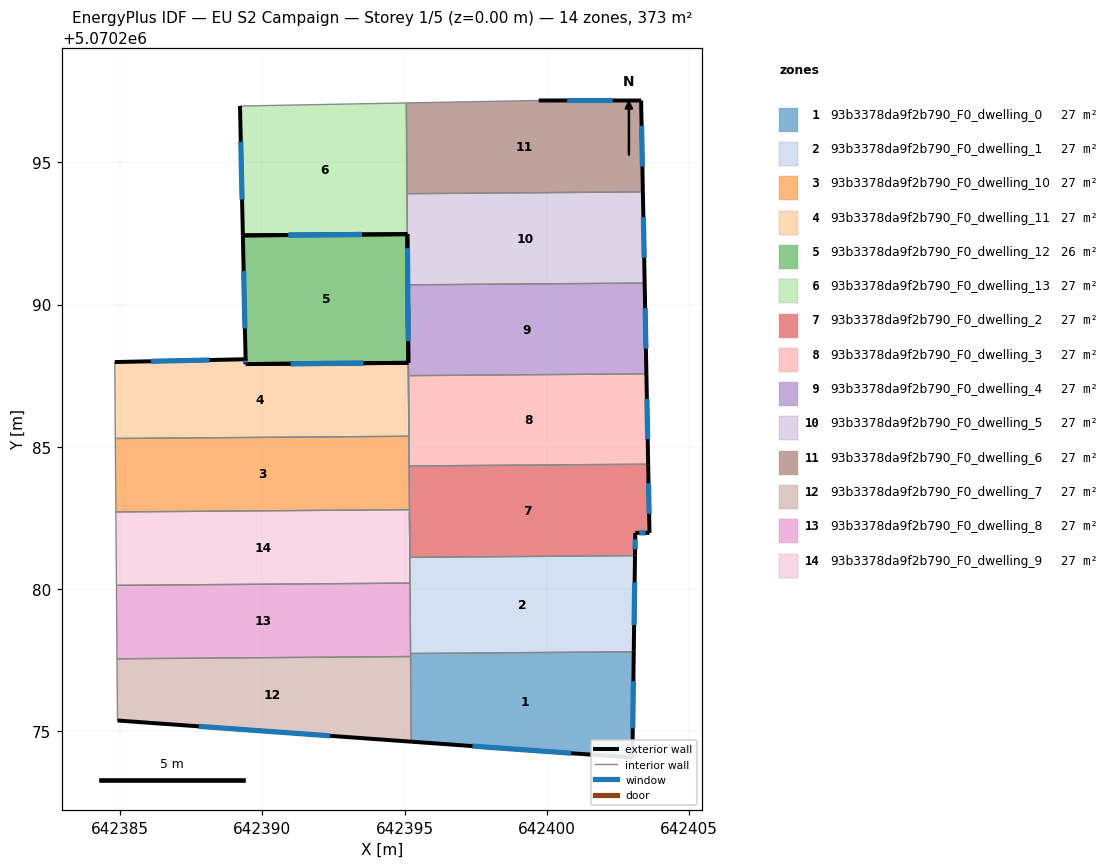
=== STOREY PLAN SPEC (per zone: floor XY polygon, exterior-wall plan segments, windows/doors) ===
zone 1: 93b3378da9f2b790_F0_dwelling_0  (26.7 m²)
  floor: (642403.01, 5070274.06) (642403.06, 5070277.79) (642395.21, 5070277.73) (642395.23, 5070274.62)
  exterior wall: (642403.06, 5070277.79) – (642403.01, 5070274.06)  [3.7 m]
    window: (642403.05, 5070276.76) – (642403.03, 5070275.09)  [2.2 m²]
  exterior wall: (642403.01, 5070274.06) – (642395.23, 5070274.62)  [7.8 m]
    window: (642400.86, 5070274.22) – (642397.39, 5070274.47)  [4.7 m²]
  interior walls: 3
zone 2: 93b3378da9f2b790_F0_dwelling_1  (26.7 m²)
  floor: (642403.06, 5070277.79) (642403.11, 5070281.17) (642395.19, 5070281.11) (642395.17, 5070282.68) (642395.21, 5070277.73)
  exterior wall: (642403.11, 5070281.17) – (642403.06, 5070277.79)  [3.4 m]
    window: (642403.09, 5070280.23) – (642403.07, 5070278.72)  [2.0 m²]
  interior walls: 5
zone 3: 93b3378da9f2b790_F0_dwelling_10  (26.7 m²)
  floor: (642395.17, 5070282.79) (642395.15, 5070285.37) (642384.82, 5070285.29) (642384.84, 5070282.71)
  interior walls: 5
zone 4: 93b3378da9f2b790_F0_dwelling_11  (27.3 m²)
  floor: (642395.15, 5070285.37) (642395.13, 5070287.95) (642389.41, 5070287.91) (642389.41, 5070288.08) (642384.81, 5070287.98) (642384.81, 5070287.87) (642384.82, 5070285.29)
  exterior wall: (642384.81, 5070287.98) – (642389.41, 5070288.08)  [4.6 m]
    window: (642386.08, 5070288.01) – (642388.13, 5070288.05)  [2.8 m²]
  exterior wall: (642389.41, 5070288.08) – (642389.41, 5070287.91)  [0.2 m]
    window: (642389.41, 5070288.03) – (642389.41, 5070287.96)  [0.1 m²]
  exterior wall: (642389.41, 5070287.91) – (642395.13, 5070287.95)  [5.7 m]
    window: (642391.00, 5070287.92) – (642393.55, 5070287.94)  [3.4 m²]
  interior walls: 4
zone 5: 93b3378da9f2b790_F0_dwelling_12  (26.0 m²)
  floor: (642395.15, 5070285.37) (642395.10, 5070292.48) (642389.31, 5070292.43) (642389.41, 5070287.91) (642395.13, 5070287.95)
  exterior wall: (642389.42, 5070287.91) – (642395.13, 5070287.95)  [5.7 m]
    window: (642391.00, 5070287.92) – (642393.55, 5070287.94)  [3.4 m²]
  exterior wall: (642395.10, 5070292.48) – (642389.31, 5070292.43)  [5.8 m]
    window: (642393.50, 5070292.47) – (642390.91, 5070292.45)  [3.5 m²]
  exterior wall: (642389.31, 5070292.43) – (642389.41, 5070287.91)  [4.5 m]
    window: (642389.34, 5070291.18) – (642389.38, 5070289.16)  [2.7 m²]
  exterior wall: (642395.13, 5070287.95) – (642395.10, 5070292.48)  [4.5 m]
    window: (642395.12, 5070289.21) – (642395.11, 5070291.23)  [2.7 m²]
  interior walls: 3
zone 6: 93b3378da9f2b790_F0_dwelling_13  (26.7 m²)
  floor: (642395.10, 5070292.48) (642395.06, 5070297.09) (642389.21, 5070296.99) (642389.31, 5070292.43)
  exterior wall: (642395.10, 5070292.48) – (642389.31, 5070292.43)  [5.8 m]
    window: (642393.50, 5070292.47) – (642390.91, 5070292.45)  [3.5 m²]
  exterior wall: (642389.31, 5070292.43) – (642389.21, 5070296.99)  [4.6 m]
    window: (642389.28, 5070293.69) – (642389.24, 5070295.73)  [2.7 m²]
  interior walls: 3
zone 7: 93b3378da9f2b790_F0_dwelling_2  (26.7 m²)
  floor: (642403.11, 5070281.17) (642403.12, 5070281.97) (642403.62, 5070281.97) (642403.57, 5070284.39) (642395.16, 5070284.32) (642395.19, 5070281.11)
  exterior wall: (642403.57, 5070284.39) – (642403.62, 5070281.97)  [2.4 m]
    window: (642403.58, 5070283.72) – (642403.60, 5070282.64)  [1.4 m²]
  exterior wall: (642403.62, 5070281.97) – (642403.12, 5070281.97)  [0.5 m]
    window: (642403.48, 5070281.97) – (642403.25, 5070281.97)  [0.3 m²]
  exterior wall: (642403.12, 5070281.97) – (642403.11, 5070281.17)  [0.8 m]
    window: (642403.11, 5070281.75) – (642403.11, 5070281.39)  [0.5 m²]
  interior walls: 5
zone 8: 93b3378da9f2b790_F0_dwelling_3  (26.7 m²)
  floor: (642403.57, 5070284.39) (642403.51, 5070287.57) (642395.14, 5070287.50) (642395.16, 5070284.32)
  exterior wall: (642403.51, 5070287.57) – (642403.57, 5070284.39)  [3.2 m]
    window: (642403.52, 5070286.69) – (642403.55, 5070285.27)  [1.9 m²]
  interior walls: 4
zone 9: 93b3378da9f2b790_F0_dwelling_4  (26.7 m²)
  floor: (642403.51, 5070287.57) (642403.45, 5070290.76) (642395.11, 5070290.70) (642395.14, 5070287.50)
  exterior wall: (642403.45, 5070290.76) – (642403.51, 5070287.57)  [3.2 m]
    window: (642403.46, 5070289.87) – (642403.49, 5070288.45)  [1.9 m²]
  exterior wall: (642395.13, 5070287.95) – (642395.11, 5070290.70)  [2.7 m]
    window: (642395.13, 5070288.71) – (642395.12, 5070289.94)  [1.6 m²]
  interior walls: 3
zone 10: 93b3378da9f2b790_F0_dwelling_5  (26.7 m²)
  floor: (642403.45, 5070290.76) (642403.38, 5070293.96) (642395.09, 5070293.90) (642395.11, 5070290.70)
  exterior wall: (642403.38, 5070293.96) – (642403.45, 5070290.76)  [3.2 m]
    window: (642403.40, 5070293.08) – (642403.43, 5070291.65)  [1.9 m²]
  exterior wall: (642395.11, 5070290.70) – (642395.10, 5070292.48)  [1.8 m]
    window: (642395.11, 5070291.19) – (642395.10, 5070291.98)  [1.1 m²]
  interior walls: 3
zone 11: 93b3378da9f2b790_F0_dwelling_6  (26.7 m²)
  floor: (642403.38, 5070293.96) (642403.32, 5070297.18) (642399.72, 5070297.18) (642395.06, 5070297.09) (642395.09, 5070293.90)
  exterior wall: (642403.32, 5070297.18) – (642403.38, 5070293.96)  [3.2 m]
    window: (642403.34, 5070296.29) – (642403.37, 5070294.86)  [1.9 m²]
  exterior wall: (642399.72, 5070297.18) – (642403.32, 5070297.18)  [3.6 m]
    window: (642400.72, 5070297.18) – (642402.32, 5070297.18)  [2.2 m²]
  interior walls: 3
zone 12: 93b3378da9f2b790_F0_dwelling_7  (26.7 m²)
  floor: (642395.23, 5070274.62) (642395.21, 5070277.62) (642384.88, 5070277.54) (642384.90, 5070275.37)
  exterior wall: (642395.23, 5070274.62) – (642384.90, 5070275.37)  [10.4 m]
    window: (642392.37, 5070274.83) – (642387.76, 5070275.16)  [6.2 m²]
  interior walls: 3
zone 13: 93b3378da9f2b790_F0_dwelling_8  (26.7 m²)
  floor: (642395.21, 5070277.62) (642395.19, 5070280.20) (642384.86, 5070280.12) (642384.88, 5070277.54)
  interior walls: 5
zone 14: 93b3378da9f2b790_F0_dwelling_9  (26.7 m²)
  floor: (642395.19, 5070280.20) (642395.17, 5070282.79) (642384.84, 5070282.71) (642384.86, 5070280.12)
  interior walls: 5

=== DERIVED (storey summary) ===
Building: EU S2 Campaign
Storey: 1 of 5  (floor level z = 0.00 m)
Storey gross floor area: 373.4 m²
Zones on this storey: 14
  - 93b3378da9f2b790_F0_dwelling_0: floor 26.7 m²; exterior wall 11.5 m (34.6 m²); 2 window(s) 6.9 m²; WWR 19.9%
  - 93b3378da9f2b790_F0_dwelling_1: floor 26.7 m²; exterior wall 3.4 m (10.1 m²); 1 window(s) 2.0 m²; WWR 19.9%
  - 93b3378da9f2b790_F0_dwelling_10: floor 26.7 m²
  - 93b3378da9f2b790_F0_dwelling_11: floor 27.3 m²; exterior wall 10.5 m (31.5 m²); 3 window(s) 6.3 m²; WWR 19.9%
  - 93b3378da9f2b790_F0_dwelling_12: floor 26.0 m²; exterior wall 20.6 m (61.7 m²); 4 window(s) 12.3 m²; WWR 19.9%
  - 93b3378da9f2b790_F0_dwelling_13: floor 26.7 m²; exterior wall 10.3 m (31.0 m²); 2 window(s) 6.2 m²; WWR 19.9%
  - 93b3378da9f2b790_F0_dwelling_2: floor 26.7 m²; exterior wall 3.7 m (11.2 m²); 3 window(s) 2.2 m²; WWR 19.9%
  - 93b3378da9f2b790_F0_dwelling_3: floor 26.7 m²; exterior wall 3.2 m (9.5 m²); 1 window(s) 1.9 m²; WWR 19.9%
  - 93b3378da9f2b790_F0_dwelling_4: floor 26.7 m²; exterior wall 5.9 m (17.8 m²); 2 window(s) 3.5 m²; WWR 19.9%
  - 93b3378da9f2b790_F0_dwelling_5: floor 26.7 m²; exterior wall 5.0 m (15.0 m²); 2 window(s) 3.0 m²; WWR 19.9%
  - 93b3378da9f2b790_F0_dwelling_6: floor 26.7 m²; exterior wall 6.8 m (20.5 m²); 2 window(s) 4.1 m²; WWR 19.9%
  - 93b3378da9f2b790_F0_dwelling_7: floor 26.7 m²; exterior wall 10.4 m (31.1 m²); 1 window(s) 6.2 m²; WWR 19.9%
  - 93b3378da9f2b790_F0_dwelling_8: floor 26.7 m²
  - 93b3378da9f2b790_F0_dwelling_9: floor 26.7 m²
Zone adjacency (shared interzone walls):
  - 93b3378da9f2b790_F0_dwelling_0 ↔ 93b3378da9f2b790_F0_dwelling_1
  - 93b3378da9f2b790_F0_dwelling_0 ↔ 93b3378da9f2b790_F0_dwelling_7
  - 93b3378da9f2b790_F0_dwelling_0 ↔ 93b3378da9f2b790_F0_dwelling_8
  - 93b3378da9f2b790_F0_dwelling_1 ↔ 93b3378da9f2b790_F0_dwelling_2
  - 93b3378da9f2b790_F0_dwelling_1 ↔ 93b3378da9f2b790_F0_dwelling_8
  - 93b3378da9f2b790_F0_dwelling_1 ↔ 93b3378da9f2b790_F0_dwelling_9
  - 93b3378da9f2b790_F0_dwelling_10 ↔ 93b3378da9f2b790_F0_dwelling_11
  - 93b3378da9f2b790_F0_dwelling_10 ↔ 93b3378da9f2b790_F0_dwelling_2
  - 93b3378da9f2b790_F0_dwelling_10 ↔ 93b3378da9f2b790_F0_dwelling_3
  - 93b3378da9f2b790_F0_dwelling_10 ↔ 93b3378da9f2b790_F0_dwelling_9
  - 93b3378da9f2b790_F0_dwelling_11 ↔ 93b3378da9f2b790_F0_dwelling_12
  - 93b3378da9f2b790_F0_dwelling_12 ↔ 93b3378da9f2b790_F0_dwelling_3
  - 93b3378da9f2b790_F0_dwelling_12 ↔ 93b3378da9f2b790_F0_dwelling_4
  - 93b3378da9f2b790_F0_dwelling_13 ↔ 93b3378da9f2b790_F0_dwelling_5
  - 93b3378da9f2b790_F0_dwelling_13 ↔ 93b3378da9f2b790_F0_dwelling_6
  - 93b3378da9f2b790_F0_dwelling_2 ↔ 93b3378da9f2b790_F0_dwelling_3
  - 93b3378da9f2b790_F0_dwelling_2 ↔ 93b3378da9f2b790_F0_dwelling_9
  - 93b3378da9f2b790_F0_dwelling_3 ↔ 93b3378da9f2b790_F0_dwelling_4
  - 93b3378da9f2b790_F0_dwelling_4 ↔ 93b3378da9f2b790_F0_dwelling_5
  - 93b3378da9f2b790_F0_dwelling_5 ↔ 93b3378da9f2b790_F0_dwelling_6
  - 93b3378da9f2b790_F0_dwelling_7 ↔ 93b3378da9f2b790_F0_dwelling_8
  - 93b3378da9f2b790_F0_dwelling_8 ↔ 93b3378da9f2b790_F0_dwelling_9